pico-8 play session: no input (idle), after a click and taps of 🅾, ❎, 🅾+❎, 🅾 in the second before t = 0

[t = 1 s] idle ~1s (no d-pad/buttons)
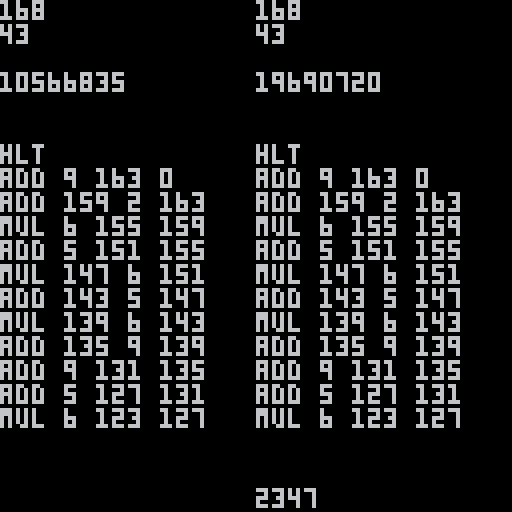

pico-8 cartridge
version 29
__lua__
-- advent of code, 2019 day 2
-- by sestrenexsis

-- https://creativecommons.org/licenses/by-nc-sa/4.0/

_code={
	"1",
	"0",
	"0",
	"3",
	"1",
	"1",
	"2",
	"3",
	"1",
	"3",
	"4",
	"3",
	"1",
	"5",
	"0",
	"3",
	"2",
	"13",
	"1",
	"19",
	"1",
	"6",
	"19",
	"23",
	"2",
	"6",
	"23",
	"27",
	"1",
	"5",
	"27",
	"31",
	"2",
	"31",
	"9",
	"35",
	"1",
	"35",
	"5",
	"39",
	"1",
	"39",
	"5",
	"43",
	"1",
	"43",
	"10",
	"47",
	"2",
	"6",
	"47",
	"51",
	"1",
	"51",
	"5",
	"55",
	"2",
	"55",
	"6",
	"59",
	"1",
	"5",
	"59",
	"63",
	"2",
	"63",
	"6",
	"67",
	"1",
	"5",
	"67",
	"71",
	"1",
	"71",
	"6",
	"75",
	"2",
	"75",
	"10",
	"79",
	"1",
	"79",
	"5",
	"83",
	"2",
	"83",
	"6",
	"87",
	"1",
	"87",
	"5",
	"91",
	"2",
	"9",
	"91",
	"95",
	"1",
	"95",
	"6",
	"99",
	"2",
	"9",
	"99",
	"103",
	"2",
	"9",
	"103",
	"107",
	"1",
	"5",
	"107",
	"111",
	"1",
	"111",
	"5",
	"115",
	"1",
	"115",
	"13",
	"119",
	"1",
	"13",
	"119",
	"123",
	"2",
	"6",
	"123",
	"127",
	"1",
	"5",
	"127",
	"131",
	"1",
	"9",
	"131",
	"135",
	"1",
	"135",
	"9",
	"139",
	"2",
	"139",
	"6",
	"143",
	"1",
	"143",
	"5",
	"147",
	"2",
	"147",
	"6",
	"151",
	"1",
	"5",
	"151",
	"155",
	"2",
	"6",
	"155",
	"159",
	"1",
	"159",
	"2",
	"163",
	"1",
	"9",
	"163",
	"0",
	"99",
	"2",
	"0",
	"14",
	"0"
	}

_code2={
	"1",
	"5",
	"6",
	"7",
	"99",
	"2",
	"9",
	"0",
	"0",
}
-->8
-- decimal floating point library
-- by jwinslow23
-- https://www.lexaloffle.com/bbs/?tid=39319
-- https://creativecommons.org/licenses/by-nc-sa/4.0/

function clone(t)
	local n={}
	for k,v in pairs(t) do
		n[k]=v
	end
	return n
end

function str_cmp(s,t)
	if (#s!=#t) return #s-#t
	for i=1,#s do
		local d=subc(s,i)-subc(t,i)
		if (d!=0) return d
	end
	return 0
end

function str_here(s,t,i,a)
	i=i or 1
	return sub(t,i,a and #t or i+#s-1)==s
end

function strip_leading(s)
	local zero_split,i=split(s,"0"),1
	if (#zero_split>#s) return "0"
	while zero_split[i]=="" do
		i+=1
	end
	return sub(s,i)
end

function subc(s,i)
	return sub(s,i,i)
end

--invalid operation
function __invalid_operation(cond)
	assert(not cond,"invalid operation")
end

--new decimal float
function df_new(num,prec)
	num=num or {"+","0","qnan"}

	if type(num)!="table" then
		num=df_parse(tostr(num))
	end

	add(num,prec or 32)
	return df_limit(num)
end
function df_val(abstract,...)
	local vals,prec={...},0x7fff.ffff
	for v in all(vals) do
		prec=min(prec,v[4])
	end
	add(abstract,prec)
	return abstract
end
function df_single(num)
	return df_new(num,32)
end
function df_double(num)
	return df_new(num,64)
end
function df_quad(num)
	return df_new(num,128)
end

--round/overflow/underflow
function df_limit(val)
	return df_underflow(df_overflow(df_round(val)))
end

--check if finite
function df_is_finite(val)
	return type(val[3])=="number"
end

--check if nan
function df_is_nan(val)
	return str_here("nan",val[3],2)
end

--check if snan
function df_is_snan(val)
	return val[3]=="snan"
end

--check sign
function df_sign(val,zero)
	return zero and val[2]=="0" and val[3]!="inf" and 0 or val[1]=="-" and -1 or 1
end

--check payload
function df_payload(val)
	if (df_is_nan(val)) return val[2]
end

--convert to string
function df_tostr(val)
	local str=df_sign(val)<0 and "-" or ""

	if df_is_finite(val) then
		local coefficient,exponent=val[2],val[3]
		local adj_exp=exponent+#coefficient-1
	
		--character form
		if exponent<=0 and adj_exp>=-6 then
			if exponent==0 then
				str..=coefficient
			else
				while #coefficient<-exponent do
					coefficient="0"..coefficient
				end
				str..=sub("0"..coefficient,#coefficient<=-exponent and 1 or 2,exponent-1).."."..sub(coefficient,exponent)
			end
		--exponential notation
		else
			if (#coefficient>1) coefficient=subc(coefficient,1).."."..sub(coefficient,2)
			str..=coefficient.."e"..(exponent>0 and "+" or "-")..abs(adj_exp)
		end
	else
		str..=df_is_snan(val) and "snan" or df_is_nan(val) and "nan" or "infinity"
	end

	return str
end

--rounding values
function df_round(val,p)
	p=p or val[4]\32*9-2

	if df_is_finite(val) then
		if (p==0) return df_val({"+","0",0},val)
		local val_c=strip_leading(val[2])
		if (#val_c<=p) val[2]=val_c return val
	
		local res_s,res_c,res_e,carry,i=val[1],"",val[3]+#val_c-p,subc(val_c,p+1)>="5" and 1 or 0,p
		repeat
			carry+="0"..sub(val_c,max(i-3),max(i))
			res_c=sub("000"..carry%10000,-4)..res_c
			carry\=10000
			i-=4
		until i<1 and carry<=0
		res_c=strip_leading(res_c)
	
		if #res_c>p then
			res_c=sub(res_c,1,p)
			res_e+=1
		end
	
		return df_val({res_s,res_c,res_e},val)
	end

	local v=clone(val)
	v[2]=p>1 and df_is_nan(val) and sub(v[2],1-p) or "0"
	return v
end

function df_overflow(val)
	if (not df_is_finite(val)) return val
	if (val[3]+#val[2]-2<=(3*2^(val[4]\32*2+4)-1)\2) return val
	return df_val({val[1],"0","inf"},val)
end

function df_underflow(val)
	if (not df_is_finite(val)) return val
	local v=clone(val)
	local e_min=-((3*2^(v[4]\32*2+4)-1)\2)
	if (v[3]+#v[2]-1>e_min) return val
	while v[3]<e_min-v[4]\32*9+3 do
		v[2]=sub(v[2],1,-2)
		v[3]+=1
	end
	if (v[2]=="") v[2]="0"
	return v
end

--compare values
function df_compare(val1,val2)
	local v1,v2=clone(val1),clone(val2)

	--handle nans
	if df_is_snan(val1) then
		v1[3]="qnan"
		return v1
	end
	if df_is_snan(val2) then
		v2[3]="qnan"
		return v2
	end
	if (df_is_nan(v1)) return v1
	if (df_is_nan(v2)) return v2

	if df_sign(v1,true)!=df_sign(v2,true)
	then
		v1_s,v2_s=df_sign(v1,true),df_sign(v2,true)
		v1,v2=df_val({subc("-++",v1_s+2),tostr(v1_s),0},v1),df_val({subc("-++",v2_s+2),tostr(v2_s),0},v2)
	end

	return df_sign(df_subtract(v1,v2),true)
end

--div and mod simultaneously
function df_divmod(val1,val2)
	local i,r=df_divide(val1,val2,true)
	assert(#i[2]+i[3]<=i[4]\32*9-2,"division impossible")
	while i[3]>0 do
		i[2]..="0"
		i[3]-=1
	end
	return df_limit(i),r
end

--x\y
function df_div(val1,val2)
	local val=df_divmod(val1,val2)
	return val
end

--x+y
function df_add(val1,val2)
	--handle nans
	__invalid_operation(df_is_snan(val1) or df_is_snan(val2))
	if (df_is_nan(val1)) return clone(val1)
	if (df_is_nan(val2)) return clone(val2)

	local val1_s,val2_s,val1_c,val2_c,val1_e,val2_e=val1[1],val2[1],val1[2],val2[2],val1[3],val2[3]

	--handle infinities
	if val1_e=="inf" then
		__invalid_operation(val2_e=="inf" and val1_s!=val2_s)
		return df_val({val1_s,"0","inf"},val1)
	elseif val2_e=="inf" then
		return df_val({val2_s,"0","inf"},val2)
	end

	for i=1,abs(val1_e-val2_e) do
		if val1_e>val2_e then
			val1_c..="0"
		else
			val2_c..="0"
		end
	end

	local val1_smaller,res_e,res_c,carry,i=str_cmp(val1_c,val2_c)<0,min(val1_e,val2_e),"",0,1
	repeat
		local val1_d,val2_d="0"..sub(val1_c,-i-2,-i),"0"..sub(val2_c,-i-2,-i)
		if val1_s!=val2_s then
			if val1_smaller then
				carry+=val2_d-val1_d
			else
				carry+=val1_d-val2_d
			end
		else
			carry+=val1_d+val2_d
		end
		res_c=sub("00"..carry%1000,-3)..res_c
		carry\=1000
		i+=3
	until i>max(#val1_c,#val2_c) and carry<=0

	local res_s,res_zero="+",true
	for i=1,#res_c do
		if (subc(res_c,i)!="0") res_zero=false break
	end
	if res_zero then
		if (val1_s=="-" and val2_s=="-") res_s="-"
	else
		res_s=val1_smaller and val2_s or val1_s
	end

	return df_limit(df_val({res_s,res_c,res_e},val1,val2))
end

--x-y
function df_subtract(val1,val2)
	local v2=clone(val2)
	v2[1]=v2[1]=="+" and "-" or "+"
	return df_add(val1,v2)
end

--x*y
function df_multiply(val1,val2)
	--handle nans
	__invalid_operation(df_is_snan(val1) or df_is_snan(val2))
	if (df_is_nan(val1)) return clone(val1)
	if (df_is_nan(val2)) return clone(val2)

	local res_s,val1_c,val2_c,val1_e,val2_e=val1[1]==val2[1] and "+" or "-",val1[2],val2[2],val1[3],val2[3]

	--handle infinities
	if val1_e=="inf" then
		__invalid_operation(df_sign(val2,true)==0)
		return df_val({res_s,"0","inf"},val2)
	elseif val2_e=="inf" then
		__invalid_operation(df_sign(val1,true)==0)
		return df_val({res_s,"0","inf"},val1)
	end

	local res_c,res_e,digits,carry="",val1_e+val2_e,{},0
	for j=1,#val2_c,2 do
		local i=1
		repeat
			carry+=(digits[i\2+j\2+1] or 0)+("0"..sub(val1_c,-i-1,-i))*("0"..sub(val2_c,-j-1,-j))
			digits[i\2+j\2+1]=carry%100
			carry\=100
			i+=2
		until i>#val1_c and carry<=0
	end

	for i=1,#digits do
		res_c=sub("0"..digits[i],-2)..res_c
	end

	return df_limit(df_val({res_s,res_c,res_e},val1,val2))
end

--x/y
function df_divide(val1,val2,int)
	--handle nans
	__invalid_operation(df_is_snan(val1) or df_is_snan(val2))
	if (df_is_nan(val1)) return clone(val1)
	if (df_is_nan(val2)) return clone(val2)

	local p1,p2,val1_c,val2_c,val1_e,val2_e=val1[4]\32*9-2,val2[4]\32*9-2,val1[2],val2[2],val1[3],val2[3]
	local res_s=val1[1]==val2[1] and "+" or "-"

	--handle infinities
	if val1_e=="inf" then
		__invalid_operation(val2_e=="inf")
		return df_val({res_s,"0","inf"},val2)
	elseif val2_e=="inf" then
		return df_val({res_s,"0",0},val1)
	end

	local adjust,res_c,res_e,new_digit=0,"",val1_e-val2_e,0

	if df_sign(val2,true)==0 then
		assert(df_sign(val1,true)!=0,"division undefined")
		return df_val({res_s,"0","inf"},val1,val2)
	end

	if df_sign(val1,true)==0 or int and df_lt(val1,val2) then
		res_c="0"
	else
		while str_cmp(val1_c,val2_c)<0 do
			val1_c..="0"
			val1_e-=1
			adjust+=1
		end
		while str_cmp(val1_c,val2_c.."0")>=0 do
			val2_c..="0"
			adjust-=1
		end
	
		res_c=""
	
		local lut={[0]="0",val2_c}
		while true do
			while str_cmp(lut[new_digit],val1_c)<=0 do
				new_digit+=1
			
				if not lut[new_digit] then
					local mult_new,carry,i="",0,1
					repeat
						carry+=("0"..sub(lut[new_digit-1],-i-3,-i))+("0"..sub(val2_c,-i-3,-i))
						mult_new=sub("000"..carry%10000,-4)..mult_new
						carry\=10000
						i+=4
					until i>max(#lut[new_digit-1],#val1_c) and carry<=0
					lut[new_digit]=strip_leading(mult_new)
				end
			end
		
			new_digit-=1
		
			local val1_c_new,carry,i="",0,1
			repeat
				carry+=("0"..sub(val1_c,-i-3,-i))-("0"..sub(lut[new_digit],-i-3,-i))
				val1_c_new=sub("000"..carry%10000,-4)..val1_c_new
				carry\=10000
				i+=4
			until i>max(#val1_c,#lut[new_digit]) and carry<=0
			val1_c=strip_leading(val1_c_new)
		
			res_c..=new_digit
		
			if val1_c=="0" and adjust>=0
			or #res_c>min(p1,p2)
			or int and res_e<=adjust
			then
				break
			end
		
			new_digit=0
			val1_c..="0"
			val1_e-=1
			adjust+=1
		end
	end

	local res=df_limit(df_val({res_s,res_c,res_e-adjust},val1,val2))

	if int then
		for i=2,#res_c do
			if (subc(val1_c,-1)!="0") break
			val1_c=sub(val1_c,1,-2)
			val1_e+=1
		end
		return res,df_limit(df_val({val1[1],val1_c,val1_e},val1,val2))
	end

	return res
end

--x%y
function df_mod(val1,val2)
	local _,val=df_divmod(val1,val2)
	return val
end

--x==y
function df_eq(val1,val2)
	return df_compare(val1,val2)==0
end

--x<y
function df_lt(val1,val2)
	return df_compare(val1,val2)<0
end

--x<=y
function df_le(val1,val2)
	return df_compare(val1,val2)<=0
end

-- -x
function df_unm(val)
	return df_subtract(df_val({"+","0",0},val),val)
end

--less common functions

--abs(x)
--[[
function df_abs(val)
	if (df_sign(val)<0) return df_unm(val)
	return val
end
--]]

--ceil(x)
--[[
function df_ceil(val)
	local v=df_ipart(val)
	if (df_lt(v,val)) v=df_add(v,df_val({"+","1",0},v))
	return v
end
--]]

--flr(x)
--[[
function df_flr(val)
	local v=val:ipart()
	if (df_lt(val,v)) v=df_add(v,df_val({"-","1",0},v))
	return v
end
--]]

--fractional part
---[[
function df_fpart(val)
	local v=clone(val)

	--handle snan
	__invalid_operation(df_is_snan(v))
	--handle nan/infinity
	if (df_is_nan(v) or not df_is_finite(v)) return v

	v[2]=v[3]<0 and v[3]<=#v[2] and sub(v[2],v[3]) or "0"
	return df_limit(v)
end
--]]

--integer part
---[[
function df_ipart(val)
	local v=clone(val)

	--handle snan
	__invalid_operation(df_is_snan(v))
	--handle nan/infinity
	if (df_is_nan(v) or not df_is_finite(v)) return v

	if v[3]<0 then
		v[2],v[3]=sub(v[2],1,v[3]-1),0
	end
	if (v[2]=="") v[2]="0"

	return df_limit(v)
end
--]]

--max(x,y)
--[[
function df_max(val1,val2)
	local v1,v2=clone(val1),clone(val2)

	--handle nans
	__invalid_operation(df_is_snan(v1) or df_is_snan(v2))
	if (not df_is_nan(v1) and df_is_nan(v2)) return v1
	if (not df_is_nan(v2) and df_is_nan(v1)) return v2
	if (df_is_nan(v1) and df_is_nan(v2)) return v1

	local cmp=df_compare(v1,v2)
	if cmp==0 then
		if (df_sign(v1)!=df_sign(v2)) return df_sign(v1)>0 and v1 or v2
		if (v1[3]==v2[3]) return v1
		if (df_sign(v1)>0) return v1[3]>v2[3] and v1 or v2
		return v1[3]<v2[3] and v1 or v2
	end

	return cmp==1 and v1 or v2
end
--]]

--min(x,y)
--[[
function df_min(val1,val2)
	local v1,v2=clone(val1),clone(val2)

	--handle nans
	__invalid_operation(df_is_snan(v1) or df_is_snan(v2))
	if (not df_is_nan(v1) and df_is_nan(v2)) return v1
	if (not df_is_nan(v2) and df_is_nan(v1)) return v2
	if (df_is_nan(v1) and df_is_nan(v2)) return v1

	local cmp=df_compare(v1,v2)
	if cmp==0 then
		if (df_sign(v1)!=df_sign(v2)) return df_sign(v1)<0 and v1 or v2
		if (v1[3]==v2[3]) return v1
		if (df_sign(v1)>0) return v1[3]<v2[3] and v1 or v2
		return v1[3]>v2[3] and v1 or v2
	end

	return cmp==-1 and v1 or v2
end
--]]

--remove trailing zeros
--[[
function df_reduce(val)
	local v=df_add(df_val({"+","0",0},val),val)

	--handle nan/infinity
	--(no need to handle snan)
	if (df_is_nan(v) or not df_is_finite(v)) return v

	while subc(v[2],-1)=="0" do
		v[2]=sub(v[2],1,-2)
		v[3]+=1
	end
	if (v[2]=="") v[2]="0"

	return df_limit(v)
end
]]

--conversion to/from bytes

--[[

function bin(n,l)
	local s=""
	for i=1,l or 8 do
		s=(n&1)..s
		n>>=1
	end
	return s
end

--convert to bytes
function df_tobytes(val)
	local p,ecbits=val[4]\32*9-2,val[4]\32*2+4
	local bias,coefficient=p+(3*2^ecbits-1)\2-1,val[2]
	while #coefficient<p do
		coefficient="0"..coefficient
	end
	local enc_exp,bits=type(val[3])=="number" and val[3]+bias or 0,val[1]=="-" and 1 or 0

	--combination field
	if df_is_finite(val) then
		local c_msd,e_msbs=subc(coefficient,1),enc_exp>>ecbits&3
		bits..=(c_msd<"8" and bin(e_msbs,2)..bin(c_msd,3) or "11"..bin(e_msbs,2)..(c_msd&1))
	elseif df_is_nan(val) then
		bits..="11111"
	else
		bits..="11110"
	end

	--exponent continuation
	local ec,bytes=bin(enc_exp,ecbits),{}
	if df_is_snan(val) then
		ec="1"..sub(ec,2)
	elseif df_is_nan(val) then
		ec="0"..sub(ec,2)
	end
	bits..=ec

	--coefficient continuation
	for i=2,#coefficient,3 do
		local n="0x"..sub(coefficient,i,i+2)%1000
		for c in all(split(split"bcdfgh0jkl,bcdfgh100l,bcdjkh101l,bcd10h111l,jkdfgh110l,fgd01h111l,jkd00h111l,00d11h111l"[(n>>9&4)+(n>>6&2)+(n>>3&1)+1],"")) do
			bits..=type(c)=="number" and c or n>>(108-ord(c))&1
		end
	end

	for i=1,#bits,8 do
		add(bytes,tonum("0b"..sub(bits,i,i+7)))
	end
	return bytes
end

--convert bytes to number
function df_from(bytes)
	local bits=""
	for i in all(bytes) do
		bits..=bin(i)
	end

	local p,ecbits=#bits\32*9-2,#bits\32*2+4
	local e_min=-((3*2^ecbits-1)\2)
	local bias,abstract=p-e_min-1,{subc(bits,1)=="1" and "-" or "+",""}

	local cf=sub(bits,2,7)
	if str_here("11111",cf) then
		add(abstract,split"qnan,snan"[subc(cf,6)+1])
	elseif str_here("11110",cf) then
		add(abstract,"inf")
	elseif str_here("11",cf) then
		abstract[2]=tostr(tonum("0b100"..subc(cf,5)))
		add(abstract,tonum("0b"..sub(cf,3,4)..sub(bits,7,6+ecbits))-bias)
	else
		abstract[2]=tostr(tonum("0b"..sub(cf,3,5)))
		add(abstract,tonum("0b"..sub(cf,1,2)..sub(bits,7,6+ecbits))-bias)
	end

	for i=7+ecbits,#bits,10 do
		local n,b="0b"..sub(bits,i,i+9),0
		for c in all(split(n&8>0 and (n&6==6 and split"100r100u0pqy,100r0pqu100y,0pqr100u100y,100r100u100y"[(n>>5&3)+1] or split"0pqr0stu100y,0pqr100u0sty,100r0stu0pqy"[(n>>1&3)+1]) or "0pqr0stu0wxy","")) do
			b=b*2+(type(c)=="number" and c or n>>(121-ord(c))&1)
		end
		abstract[2]..=sub("00"..sub(tostr(b,true),4,6),-3)
	end
	abstract[2]=strip_leading(abstract[2])

	return df_new(abstract,#bits)
end

--]]

--conversion from string

---[[

function extract_num(str,int,exp,exists,unsigned)
	local sign,exp_part="+"
	if str_here("-",str) then
		sign,str="-",sub(str,2)
		if (unsigned) return {}
	elseif str_here("+",str) then
		str=sub(str,2)
		if (unsigned) return {}
	end

	if exp then
		local exp_split=split(str,"e",false)
		if #exp_split==2 then
			local pwr=extract_num(exp_split[2],true,false,true)
			if (#pwr>0) exp_part,str=pwr[1],exp_split[1]
		end
	end

	if (str==".") return {}
	if (str=="") return exists and {} or {""}

	if int then
		for i=1,#str do
			if (not tonum(subc(str,i))) return {}
		end
		if (exp) return {sign..str,"",exp_part}
		return {sign..str}
	end

	local dot_split=split(str,".",false)
	if (#dot_split>2) return {}
	return {sign..dot_split[1],dot_split[2] or "",exp_part}
end

--parse string into abstract
function df_parse(str)
	local invalid,sign,exponent,i={"+","0","qnan"},"+",0,1
	--process sign, if any
	if str_here("+",str) then
		sign="+"
		i+=1
	elseif str_here("-",str) then
		sign="-"
		i+=1
	end

	--process infinity
	if str_here("inf",str,i,true)
	or str_here("infinity",str,i,true)
	then
		return {sign,"0","inf"}
	end

	--process nans
	for j=1,2 do
		if str_here(split"nan,snan"[j],str,i) then
			i+=j+2
			local num=extract_num(sub(str,i),true,false,false,true)
			if (#num==0) return invalid
			return {sign,num[1]=="" and "0" or sub(num[1],2),split"qnan,snan"[j]}
		end
	end

	local num=extract_num(sub(str,i),false,true)
	if (#num<2) return invalid

	return {sign,strip_leading(sub(num[1],2)..num[2]),(num[3] or 0)-#num[2]}
end

--]]
-->8
-- virtual machine
fadd=df_add
fmul=df_multiply
fstr=df_tostr

intcode={}

function intcode:new(
	t, --table of str numbers
	f  --function for numbers
	)
	local obj={
		pc=0,      -- program counter
		cy=0,      -- cycles
		hlt=false, -- halted?
		ram={},    -- memory
		cmd="",    -- last command
	}
	if f==nil then
		f=df_double
	end
	local idx=0
	for s in all(t) do
		obj.ram[idx]=f(s)
		idx+=1
	end
	return setmetatable(
		obj,{__index=self}
	)
end

function intcode:addr(f)
	local idx=tonum(fstr(f))
	local res={
		k=idx,
		v=self.ram[idx],
		}
	return res
end

function intcode:tick()
	if self.hlt then
		return false
	end
	local n0=self.ram[self.pc]
	local n1=self.ram[self.pc+1]
	local n2=self.ram[self.pc+2]
	local n3=self.ram[self.pc+3]
	local op=tonum(fstr(n0))
	if op==1 then
		local a=self:addr(n1)
		local b=self:addr(n2)
		local c=self:addr(n3)
		self.ram[c.k]=fadd(a.v,b.v)
		self.pc+=4
		self.cmd="add "..a.k.." "..b.k.." "..c.k
	elseif op==2 then
		local a=self:addr(n1)
		local b=self:addr(n2)
		local c=self:addr(n3)
		self.ram[c.k]=fmul(a.v,b.v)
		self.pc+=4
		self.cmd="mul "..a.k.." "..b.k.." "..c.k
	else --op==99
		self.cmd="hlt"
		self.hlt=true
	end
	self.cy+=1
	return true
end

function intcode:run()
	while not self.hlt do
		self:tick()
	end
end

function intcode:draw(
	x,
	y
	)
	print(self.pc,x,y)
	print(self.cy,x,y+6)
	print(fstr(self.ram[0]),x,y+18)
end
-->8
-- main

function _init()
	_f=df_double
	-- part one
	_vm1=intcode:new(_code,_f)
	_vm1.ram[1]=_f("12")
	_vm1.ram[2]=_f("2")
	-- part two
	_iter=2300
	_vm2=intcode:new(_code,_f)
	_vm2.ram[1]=_f("0")
	_vm2.ram[2]=_f("0")
	-- command histories
	_cmds={{},{}}
	_target=_f("19690720")
end

function _update()
	if _vm1:tick() then
		add(_cmds[1],_vm1.cmd)
	end
	local halt=true
	for i=1,256 do
		halt=_vm2:tick()
		if halt then
			add(_cmds[2],_vm2.cmd)
		end
	end
	if not halt then
		if df_eq(
			_vm2.ram[0],
			_target
			) then
			return
		end
		_iter+=1
		if _iter<10000 then
			_vm2=intcode:new(_code,_f)
			local noun=_iter\100
			local verb=_iter%100
			_vm2.ram[1]=_f(tostr(noun))
			_vm2.ram[2]=_f(tostr(verb))
			_cmds[2]={}
		end
	end
end

function _draw()
	cls()
	_vm1:draw(0,0)
	for i=1,12 do
		local idx=#_cmds[1]-i+1
		if idx<1 then
			break
		end
		print(_cmds[1][idx],0,6*i+30)
	end
	_vm2:draw(64,0)
	for i=1,12 do
		local idx=#_cmds[2]-i+1
		if idx<1 then
			break
		end
		print(_cmds[2][idx],64,6*i+30)
	end
	print(_iter,64,122)
end
__gfx__
00000000000000000000000000000000000000000000000000000000000000000000000000000000000000000000000000000000000000000000000000000000
00000000000000000000000000000000000000000000000000000000000000000000000000000000000000000000000000000000000000000000000000000000
00700700000000000000000000000000000000000000000000000000000000000000000000000000000000000000000000000000000000000000000000000000
00077000000000000000000000000000000000000000000000000000000000000000000000000000000000000000000000000000000000000000000000000000
00077000000000000000000000000000000000000000000000000000000000000000000000000000000000000000000000000000000000000000000000000000
00700700000000000000000000000000000000000000000000000000000000000000000000000000000000000000000000000000000000000000000000000000
